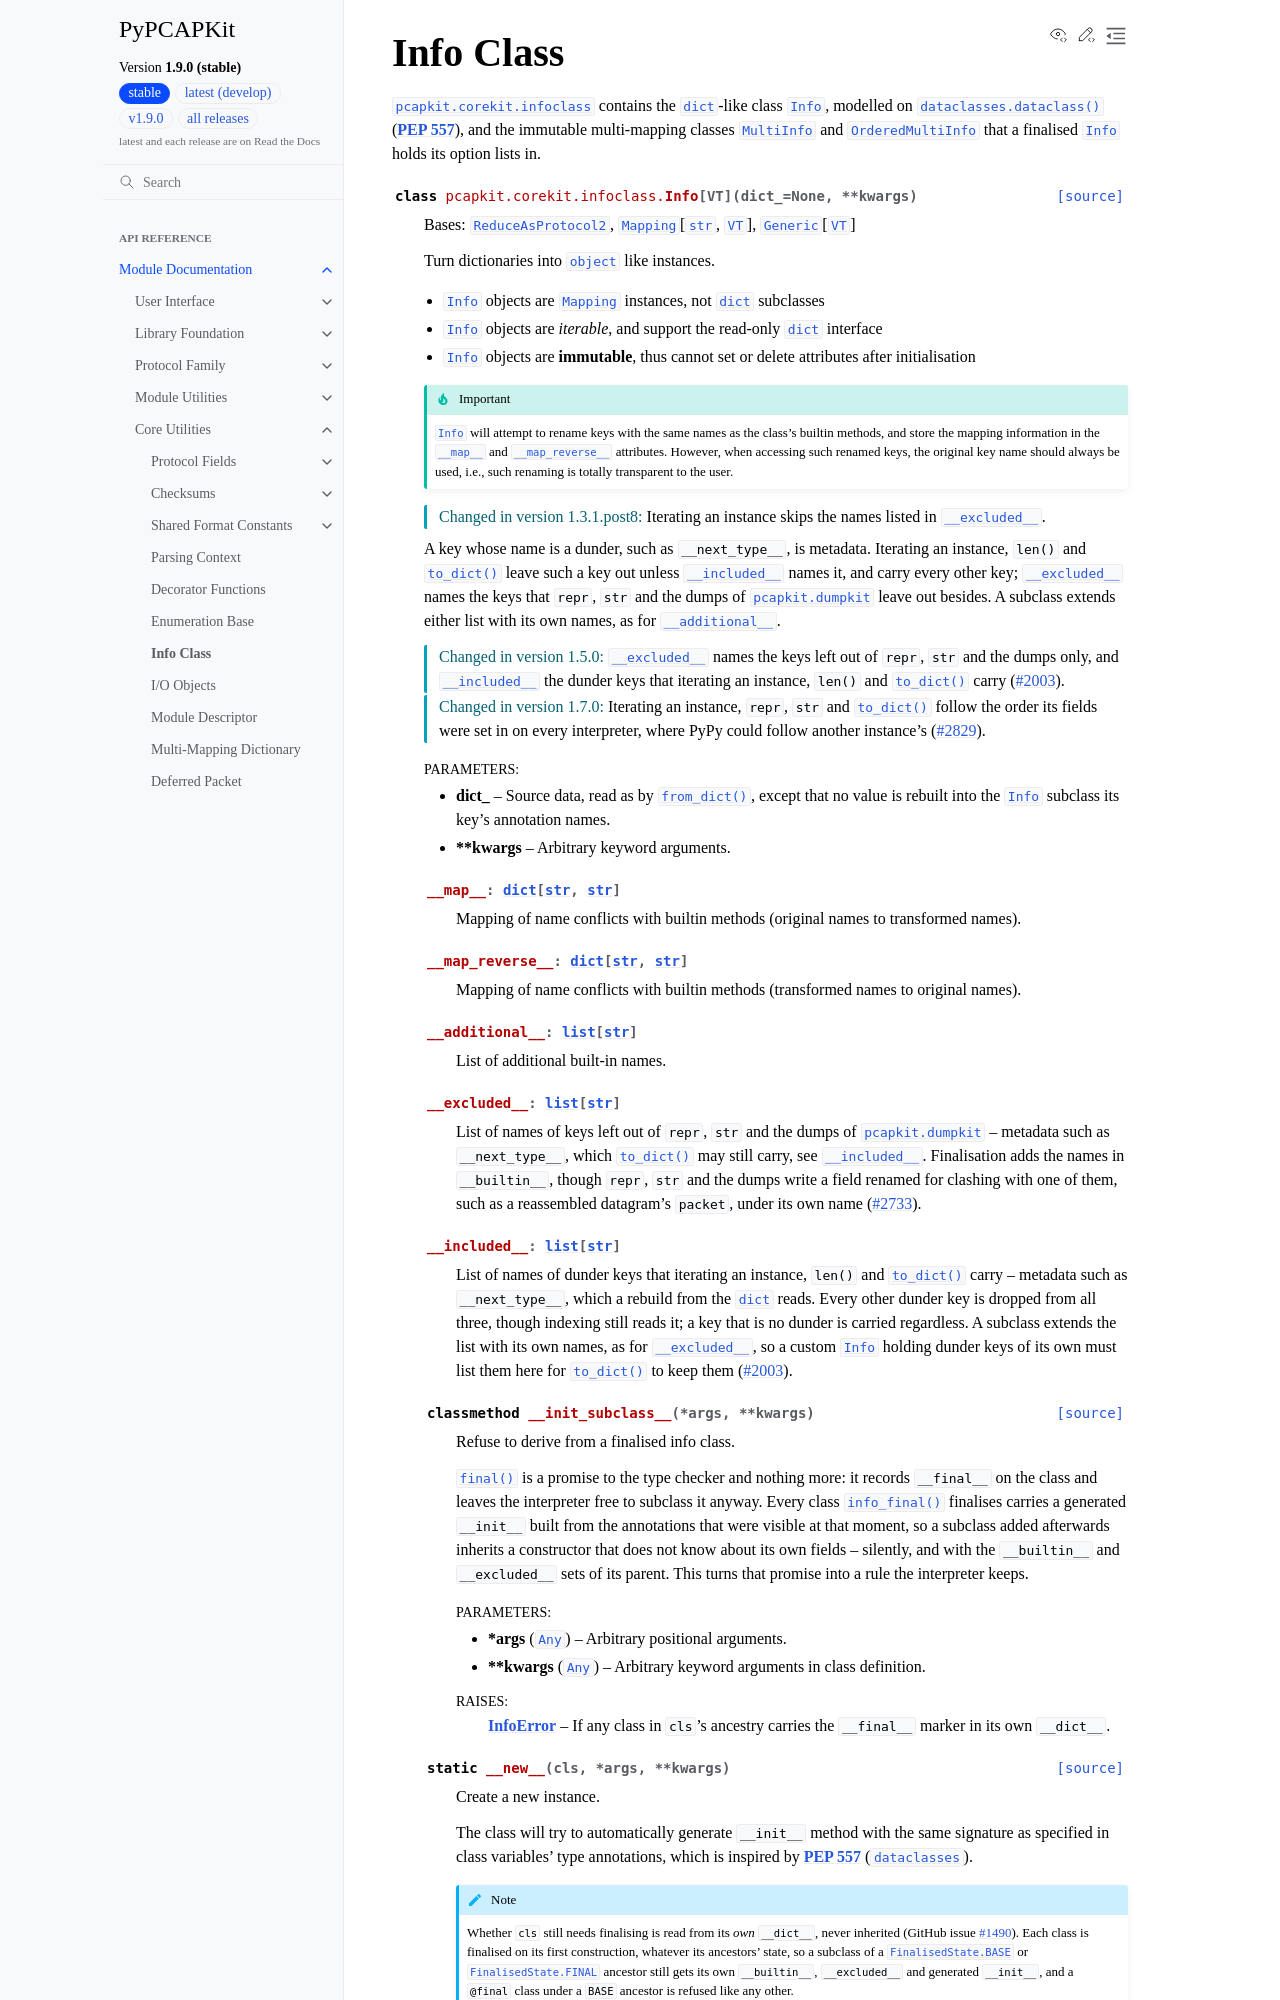

repository: JarryShaw/PyPCAPKit · page: pcapkit/corekit/infoclass.html · generator: sphinx

Info Class
==========

.. module:: pcapkit.corekit.infoclass

:mod:`pcapkit.corekit.infoclass` contains the :obj:`dict`-like class
:class:`~pcapkit.corekit.infoclass.Info`, modelled on
:func:`dataclasses.dataclass` (:pep:`557`), and the immutable multi-mapping
classes :class:`~pcapkit.corekit.infoclass.MultiInfo` and
:class:`~pcapkit.corekit.infoclass.OrderedMultiInfo` that a finalised
:class:`~pcapkit.corekit.infoclass.Info` holds its
